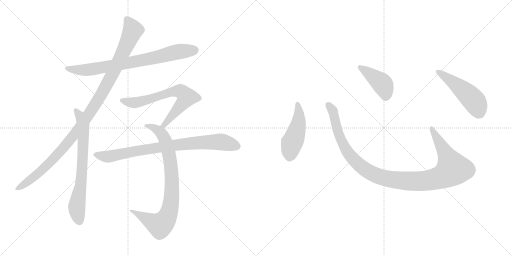
t = 0.00 s
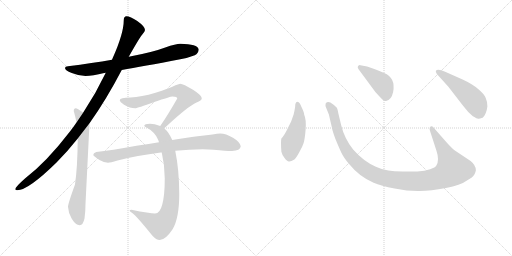
t = 1.82 s
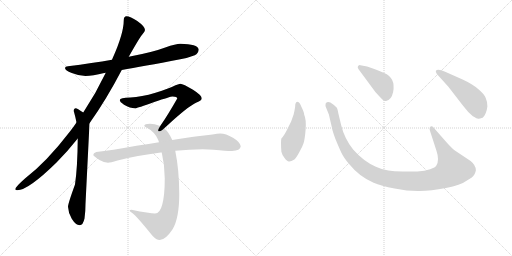
t = 3.63 s
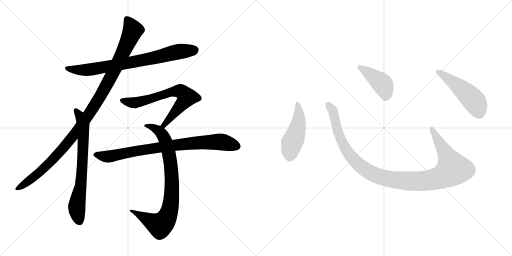
t = 5.45 s
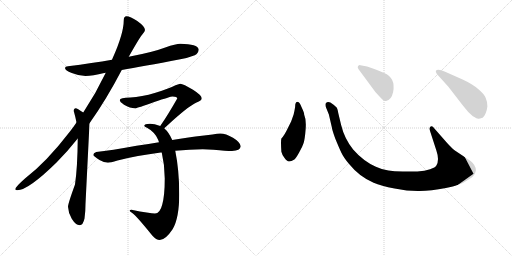
t = 7.26 s
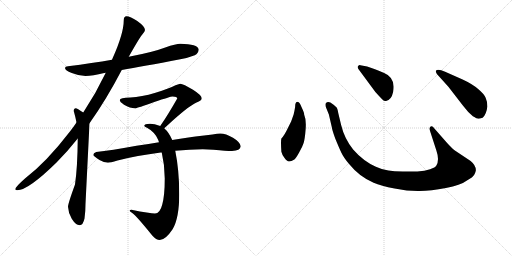
t = 9.08 s

The animated SVG that drew these frames (rendered in a browser with its animation timeline set to each time). Animation: 10 CSS @keyframes rules; one cycle of 9.08 s.

<svg version="1.1" viewBox="0 0 2048 1024" xmlns="http://www.w3.org/2000/svg">
  <g stroke="lightgray" stroke-dasharray="1,1" stroke-width="1" transform="scale(4, 4)">
    <line x1="0" y1="0" x2="256" y2="256"></line>
    <line x1="256" y1="0" x2="0" y2="256"></line>
    <line x1="128" y1="0" x2="128" y2="256"></line>
    <line x1="0" y1="128" x2="256" y2="128"></line>
    <line x1="256" y1="0" x2="512" y2="256"></line>
    <line x1="512" y1="0" x2="256" y2="256"></line>
    <line x1="384" y1="0" x2="384" y2="256"></line>
    <line x1="256" y1="128" x2="512" y2="128"></line>
  </g>
<g transform="scale(1, -1) translate(0, -850)">
   <style type="text/css">
    @keyframes keyframes0 {
      from {
       stroke: black;
       stroke-dashoffset: 777;
       stroke-width: 128;
       }
       72% {
       animation-timing-function: step-end;
       stroke: black;
       stroke-dashoffset: 0;
       stroke-width: 128;
       }
       to {
       stroke: black;
       stroke-width: 1024;
       }
       }
       #make-me-a-hanzi-animation-0 {
         animation: keyframes0 0.882324s both;
         animation-delay: 0.000000s;
         animation-timing-function: linear;
       }
    @keyframes keyframes1 {
      from {
       stroke: black;
       stroke-dashoffset: 1104;
       stroke-width: 128;
       }
       78% {
       animation-timing-function: step-end;
       stroke: black;
       stroke-dashoffset: 0;
       stroke-width: 128;
       }
       to {
       stroke: black;
       stroke-width: 1024;
       }
       }
       #make-me-a-hanzi-animation-1 {
         animation: keyframes1 1.148438s both;
         animation-delay: 0.882324s;
         animation-timing-function: linear;
       }
    @keyframes keyframes2 {
      from {
       stroke: black;
       stroke-dashoffset: 710;
       stroke-width: 128;
       }
       70% {
       animation-timing-function: step-end;
       stroke: black;
       stroke-dashoffset: 0;
       stroke-width: 128;
       }
       to {
       stroke: black;
       stroke-width: 1024;
       }
       }
       #make-me-a-hanzi-animation-2 {
         animation: keyframes2 0.827799s both;
         animation-delay: 2.030762s;
         animation-timing-function: linear;
       }
    @keyframes keyframes3 {
      from {
       stroke: black;
       stroke-dashoffset: 685;
       stroke-width: 128;
       }
       69% {
       animation-timing-function: step-end;
       stroke: black;
       stroke-dashoffset: 0;
       stroke-width: 128;
       }
       to {
       stroke: black;
       stroke-width: 1024;
       }
       }
       #make-me-a-hanzi-animation-3 {
         animation: keyframes3 0.807454s both;
         animation-delay: 2.858561s;
         animation-timing-function: linear;
       }
    @keyframes keyframes4 {
      from {
       stroke: black;
       stroke-dashoffset: 844;
       stroke-width: 128;
       }
       73% {
       animation-timing-function: step-end;
       stroke: black;
       stroke-dashoffset: 0;
       stroke-width: 128;
       }
       to {
       stroke: black;
       stroke-width: 1024;
       }
       }
       #make-me-a-hanzi-animation-4 {
         animation: keyframes4 0.936849s both;
         animation-delay: 3.666015s;
         animation-timing-function: linear;
       }
    @keyframes keyframes5 {
      from {
       stroke: black;
       stroke-dashoffset: 833;
       stroke-width: 128;
       }
       73% {
       animation-timing-function: step-end;
       stroke: black;
       stroke-dashoffset: 0;
       stroke-width: 128;
       }
       to {
       stroke: black;
       stroke-width: 1024;
       }
       }
       #make-me-a-hanzi-animation-5 {
         animation: keyframes5 0.927897s both;
         animation-delay: 4.602864s;
         animation-timing-function: linear;
       }
    @keyframes keyframes6 {
      from {
       stroke: black;
       stroke-dashoffset: 474;
       stroke-width: 128;
       }
       61% {
       animation-timing-function: step-end;
       stroke: black;
       stroke-dashoffset: 0;
       stroke-width: 128;
       }
       to {
       stroke: black;
       stroke-width: 1024;
       }
       }
       #make-me-a-hanzi-animation-6 {
         animation: keyframes6 0.635742s both;
         animation-delay: 5.530761s;
         animation-timing-function: linear;
       }
    @keyframes keyframes7 {
      from {
       stroke: black;
       stroke-dashoffset: 1118;
       stroke-width: 128;
       }
       78% {
       animation-timing-function: step-end;
       stroke: black;
       stroke-dashoffset: 0;
       stroke-width: 128;
       }
       to {
       stroke: black;
       stroke-width: 1024;
       }
       }
       #make-me-a-hanzi-animation-7 {
         animation: keyframes7 1.159831s both;
         animation-delay: 6.166503s;
         animation-timing-function: linear;
       }
    @keyframes keyframes8 {
      from {
       stroke: black;
       stroke-dashoffset: 422;
       stroke-width: 128;
       }
       58% {
       animation-timing-function: step-end;
       stroke: black;
       stroke-dashoffset: 0;
       stroke-width: 128;
       }
       to {
       stroke: black;
       stroke-width: 1024;
       }
       }
       #make-me-a-hanzi-animation-8 {
         animation: keyframes8 0.593424s both;
         animation-delay: 7.326334s;
         animation-timing-function: linear;
       }
    @keyframes keyframes9 {
      from {
       stroke: black;
       stroke-dashoffset: 501;
       stroke-width: 128;
       }
       62% {
       animation-timing-function: step-end;
       stroke: black;
       stroke-dashoffset: 0;
       stroke-width: 128;
       }
       to {
       stroke: black;
       stroke-width: 1024;
       }
       }
       #make-me-a-hanzi-animation-9 {
         animation: keyframes9 0.657715s both;
         animation-delay: 7.919758s;
         animation-timing-function: linear;
       }
</style>
<path d="M 721.0 675.5 Q 704.0 675.5 661.0 660.5 Q 611.0 641.5 515.0 623.5 L 448.0 611.5 Q 371.0 598.5 272.0 585.5 Q 260.0 584.5 260.0 578.5 Q 260.0 568.5 287.0 558.5 Q 317.0 546.5 342.0 546.5 Q 370.0 546.5 417.0 558.5 Q 419.0 558.5 423.0 559.5 L 487.0 570.5 Q 569.0 584.5 721.0 613.5 Q 748.0 617.5 779.0 629.5 Q 794.0 637.5 795.0 652.5 Q 791.0 674.5 721.0 675.5 Z" fill="lightgray"></path> 
<path d="M 515.0 623.5 Q 559.0 701.5 570.0 713.5 Q 580.0 725.5 580.0 730.5 Q 580.0 744.5 549.0 766.5 Q 521.0 785.5 506.0 785.5 Q 495.0 785.5 495.0 769.5 Q 495.0 716.5 450.0 616.5 Q 449.0 613.5 448.0 611.5 L 423.0 559.5 Q 383.0 475.5 333.0 400.5 L 306.0 360.5 Q 293.0 341.5 279.0 323.5 Q 186.0 202.5 100.0 136.5 Q 61.0 102.5 61.0 93.5 Q 61.0 89.5 69.0 89.5 Q 113.0 89.5 226.0 200.5 Q 269.0 243.5 311.0 296.5 L 358.0 357.5 Q 425.0 451.5 487.0 570.5 L 515.0 623.5 Z" fill="lightgray"></path> 
<path d="M 333.0 400.5 Q 308.0 417.5 303.0 417.5 Q 295.0 417.5 295.0 406.5 Q 302.0 381.5 306.0 360.5 L 311.0 296.5 Q 310.0 179.5 300.0 112.5 Q 272.0 35.5 272.0 23.5 Q 273.0 -0.5 287.0 -24.5 Q 303.0 -50.5 319.0 -50.5 Q 332.0 -50.5 338.0 -23.5 Q 342.0 3.5 342.0 35.5 L 358.0 357.5 C 359.0 383.5 358.0 384.5 333.0 400.5 Z" fill="lightgray"></path> 
<path d="M 721.0 515.5 Q 717.0 515.5 702.0 509.5 Q 676.0 496.5 622.0 479.5 Q 565.0 462.5 522.0 460.5 Q 479.0 460.5 479.0 449.5 Q 479.0 443.5 496.0 431.5 Q 520.0 417.5 541.0 417.5 Q 549.0 417.5 617.0 442.5 Q 682.0 464.5 690.0 464.5 Q 709.0 464.5 709.0 456.5 Q 670.0 388.5 647.0 355.5 Q 644.0 351.5 641.0 346.5 C 624.0 321.5 635.0 317.5 657.0 337.5 Q 661.0 340.5 667.0 346.5 Q 752.0 425.5 786.0 440.5 Q 807.0 448.5 807.0 456.5 Q 807.0 469.5 772.0 491.5 Q 733.0 515.5 721.0 515.5 Z" fill="lightgray"></path> 
<path d="M 641.0 346.5 Q 617.0 355.5 600.0 355.5 Q 577.0 355.5 577.0 347.5 Q 577.0 344.5 588.0 339.5 Q 620.0 322.5 633.0 290.5 Q 634.0 286.5 636.0 281.5 L 647.0 240.5 Q 659.0 189.5 659.0 136.5 Q 659.0 68.5 649.0 32.5 Q 640.0 -3.5 620.0 -3.5 Q 600.0 -3.5 526.0 11.5 Q 519.0 11.5 518.0 7.5 Q 518.0 6.5 529.0 -1.5 Q 546.0 -13.5 609.0 -91.5 Q 625.0 -109.5 639.0 -109.5 Q 662.0 -109.5 691.0 -65.5 Q 717.0 -20.5 717.0 74.5 Q 717.0 168.5 701.0 247.5 L 689.0 290.5 Q 676.0 320.5 657.0 337.5 L 641.0 346.5 Z" fill="lightgray"></path> 
<path d="M 636.0 281.5 Q 597.0 275.5 546.0 267.5 Q 443.0 248.5 385.0 242.5 Q 373.0 238.5 373.0 230.5 Q 374.0 226.5 398.0 210.5 Q 417.0 199.5 432.0 199.5 Q 441.0 199.5 470.0 208.5 Q 547.0 228.5 643.0 240.5 Q 644.0 240.5 647.0 240.5 L 701.0 247.5 Q 759.0 253.5 811.0 253.5 L 854.0 251.5 Q 905.0 246.5 928.0 246.5 Q 961.0 247.5 963.0 265.5 Q 960.0 282.5 932.0 299.5 Q 903.0 316.5 881.0 316.5 Q 870.0 316.5 850.0 312.5 Q 817.0 308.5 782.0 304.5 Q 759.0 301.5 689.0 290.5 L 636.0 281.5 Z" fill="lightgray"></path> 
<path d="M 1180.5 422.5 Q 1178.5 409.5 1174.5 392.5 L 1164.5 364.5 L 1151.5 338.5 Q 1137.5 308.5 1125.5 296.5 Q 1122.5 286.5 1125.5 243.5 Q 1127.5 233.5 1137.5 219.5 Q 1148.5 204.5 1155.5 204.5 Q 1163.5 203.5 1177.5 212.5 Q 1184.5 218.5 1196.5 240.5 Q 1209.5 262.5 1214.5 278.5 Q 1219.5 294.5 1222.5 333.5 Q 1225.5 372.5 1216.5 392.5 Q 1217.5 398.5 1205.5 423.5 Q 1198.5 442.5 1191.5 442.5 Q 1180.5 443.5 1180.5 422.5 Z" fill="lightgray"></path> 
<path d="M 1788.5 278.5 L 1737.5 336.5 Q 1729.5 348.5 1722.5 344.5 Q 1715.5 339.5 1720.5 325.5 L 1745.5 248.5 Q 1758.5 210.5 1745.5 188.5 Q 1741.5 180.5 1720.5 173.5 Q 1699.5 165.5 1669.5 164.5 L 1610.5 164.5 Q 1575.5 165.5 1553.5 168.5 Q 1531.5 170.5 1503.5 183.5 Q 1453.5 205.5 1412.5 252.5 Q 1377.5 296.5 1364.5 350.5 L 1353.5 396.5 Q 1350.5 413.5 1347.5 419.5 Q 1340.5 428.5 1321.5 440.5 Q 1309.5 445.5 1302.5 436.5 Q 1300.5 428.5 1304.5 419.5 L 1315.5 392.5 L 1327.5 340.5 Q 1327.5 334.5 1340.5 297.5 Q 1356.5 258.5 1365.5 239.5 Q 1374.5 220.5 1395.5 195.5 Q 1437.5 143.5 1494.5 119.5 Q 1523.5 106.5 1578.5 96.5 Q 1633.5 85.5 1678.5 86.5 Q 1723.5 86.5 1783.5 98.5 Q 1843.5 110.5 1864.5 126.5 Q 1893.5 142.5 1897.5 152.5 Q 1902.5 162.5 1903.5 169.5 Q 1903.5 189.5 1882.5 206.5 L 1819.5 248.5 Q 1807.5 257.5 1788.5 278.5 Z" fill="lightgray"></path> 
<path d="M 1433.5 574.5 L 1501.5 482.5 Q 1520.5 461.5 1528.5 453.5 Q 1537.5 444.5 1544.5 446.5 Q 1565.5 450.5 1572.5 482.5 Q 1583.5 539.5 1536.5 558.5 Q 1506.5 572.5 1491.5 576.5 L 1468.5 584.5 L 1441.5 589.5 Q 1436.5 590.5 1432.5 586.5 Q 1428.5 582.5 1433.5 574.5 Z" fill="lightgray"></path> 
<path d="M 1793.5 503.5 L 1851.5 428.5 Q 1872.5 400.5 1891.5 385.5 Q 1908.5 375.5 1912.5 375.5 Q 1916.5 374.5 1930.5 379.5 Q 1945.5 392.5 1949.5 424.5 Q 1949.5 444.5 1942.5 459.5 Q 1936.5 474.5 1912.5 494.5 Q 1889.5 514.5 1850.5 532.5 L 1780.5 563.5 Q 1751.5 575.5 1743.5 567.5 Q 1741.5 564.5 1747.5 554.5 L 1793.5 503.5 Z" fill="lightgray"></path> 
      <clipPath id="make-me-a-hanzi-clip-0">
      <path d="M 721.0 675.5 Q 704.0 675.5 661.0 660.5 Q 611.0 641.5 515.0 623.5 L 448.0 611.5 Q 371.0 598.5 272.0 585.5 Q 260.0 584.5 260.0 578.5 Q 260.0 568.5 287.0 558.5 Q 317.0 546.5 342.0 546.5 Q 370.0 546.5 417.0 558.5 Q 419.0 558.5 423.0 559.5 L 487.0 570.5 Q 569.0 584.5 721.0 613.5 Q 748.0 617.5 779.0 629.5 Q 794.0 637.5 795.0 652.5 Q 791.0 674.5 721.0 675.5 Z" fill="lightgray"></path>
      </clipPath>
      <path clip-path="url(#make-me-a-hanzi-clip-0)" d="M 268.0 578.5 L 326.0 569.5 L 386.0 575.5 L 598.0 615.5 L 711.0 643.5 L 781.0 649.5 " fill="none" id="make-me-a-hanzi-animation-0" stroke-dasharray="649 1298" stroke-linecap="round"></path>

      <clipPath id="make-me-a-hanzi-clip-1">
      <path d="M 515.0 623.5 Q 559.0 701.5 570.0 713.5 Q 580.0 725.5 580.0 730.5 Q 580.0 744.5 549.0 766.5 Q 521.0 785.5 506.0 785.5 Q 495.0 785.5 495.0 769.5 Q 495.0 716.5 450.0 616.5 Q 449.0 613.5 448.0 611.5 L 423.0 559.5 Q 383.0 475.5 333.0 400.5 L 306.0 360.5 Q 293.0 341.5 279.0 323.5 Q 186.0 202.5 100.0 136.5 Q 61.0 102.5 61.0 93.5 Q 61.0 89.5 69.0 89.5 Q 113.0 89.5 226.0 200.5 Q 269.0 243.5 311.0 296.5 L 358.0 357.5 Q 425.0 451.5 487.0 570.5 L 515.0 623.5 Z" fill="lightgray"></path>
      </clipPath>
      <path clip-path="url(#make-me-a-hanzi-clip-1)" d="M 507.0 773.5 L 531.0 727.5 L 446.0 545.5 L 369.0 412.5 L 309.0 327.5 L 217.0 218.5 L 133.0 139.5 L 67.0 94.5 " fill="none" id="make-me-a-hanzi-animation-1" stroke-dasharray="976 1952" stroke-linecap="round"></path>

      <clipPath id="make-me-a-hanzi-clip-2">
      <path d="M 333.0 400.5 Q 308.0 417.5 303.0 417.5 Q 295.0 417.5 295.0 406.5 Q 302.0 381.5 306.0 360.5 L 311.0 296.5 Q 310.0 179.5 300.0 112.5 Q 272.0 35.5 272.0 23.5 Q 273.0 -0.5 287.0 -24.5 Q 303.0 -50.5 319.0 -50.5 Q 332.0 -50.5 338.0 -23.5 Q 342.0 3.5 342.0 35.5 L 358.0 357.5 C 359.0 383.5 358.0 384.5 333.0 400.5 Z" fill="lightgray"></path>
      </clipPath>
      <path clip-path="url(#make-me-a-hanzi-clip-2)" d="M 303.0 408.5 L 317.0 392.5 L 333.0 350.5 L 326.0 136.5 L 307.0 21.5 L 318.0 -34.5 " fill="none" id="make-me-a-hanzi-animation-2" stroke-dasharray="582 1164" stroke-linecap="round"></path>

      <clipPath id="make-me-a-hanzi-clip-3">
      <path d="M 721.0 515.5 Q 717.0 515.5 702.0 509.5 Q 676.0 496.5 622.0 479.5 Q 565.0 462.5 522.0 460.5 Q 479.0 460.5 479.0 449.5 Q 479.0 443.5 496.0 431.5 Q 520.0 417.5 541.0 417.5 Q 549.0 417.5 617.0 442.5 Q 682.0 464.5 690.0 464.5 Q 709.0 464.5 709.0 456.5 Q 670.0 388.5 647.0 355.5 Q 644.0 351.5 641.0 346.5 C 624.0 321.5 635.0 317.5 657.0 337.5 Q 661.0 340.5 667.0 346.5 Q 752.0 425.5 786.0 440.5 Q 807.0 448.5 807.0 456.5 Q 807.0 469.5 772.0 491.5 Q 733.0 515.5 721.0 515.5 Z" fill="lightgray"></path>
      </clipPath>
      <path clip-path="url(#make-me-a-hanzi-clip-3)" d="M 486.0 448.5 L 540.0 439.5 L 684.0 482.5 L 717.0 486.5 L 733.0 478.5 L 746.0 459.5 L 738.0 446.5 L 668.0 361.5 L 647.0 348.5 " fill="none" id="make-me-a-hanzi-animation-3" stroke-dasharray="557 1114" stroke-linecap="round"></path>

      <clipPath id="make-me-a-hanzi-clip-4">
      <path d="M 641.0 346.5 Q 617.0 355.5 600.0 355.5 Q 577.0 355.5 577.0 347.5 Q 577.0 344.5 588.0 339.5 Q 620.0 322.5 633.0 290.5 Q 634.0 286.5 636.0 281.5 L 647.0 240.5 Q 659.0 189.5 659.0 136.5 Q 659.0 68.5 649.0 32.5 Q 640.0 -3.5 620.0 -3.5 Q 600.0 -3.5 526.0 11.5 Q 519.0 11.5 518.0 7.5 Q 518.0 6.5 529.0 -1.5 Q 546.0 -13.5 609.0 -91.5 Q 625.0 -109.5 639.0 -109.5 Q 662.0 -109.5 691.0 -65.5 Q 717.0 -20.5 717.0 74.5 Q 717.0 168.5 701.0 247.5 L 689.0 290.5 Q 676.0 320.5 657.0 337.5 L 641.0 346.5 Z" fill="lightgray"></path>
      </clipPath>
      <path clip-path="url(#make-me-a-hanzi-clip-4)" d="M 584.0 346.5 L 605.0 343.5 L 635.0 326.5 L 652.0 307.5 L 666.0 276.5 L 679.0 221.5 L 688.0 131.5 L 683.0 28.5 L 665.0 -24.5 L 639.0 -50.5 L 596.0 -31.5 L 537.0 7.5 L 525.0 4.5 " fill="none" id="make-me-a-hanzi-animation-4" stroke-dasharray="716 1432" stroke-linecap="round"></path>

      <clipPath id="make-me-a-hanzi-clip-5">
      <path d="M 636.0 281.5 Q 597.0 275.5 546.0 267.5 Q 443.0 248.5 385.0 242.5 Q 373.0 238.5 373.0 230.5 Q 374.0 226.5 398.0 210.5 Q 417.0 199.5 432.0 199.5 Q 441.0 199.5 470.0 208.5 Q 547.0 228.5 643.0 240.5 Q 644.0 240.5 647.0 240.5 L 701.0 247.5 Q 759.0 253.5 811.0 253.5 L 854.0 251.5 Q 905.0 246.5 928.0 246.5 Q 961.0 247.5 963.0 265.5 Q 960.0 282.5 932.0 299.5 Q 903.0 316.5 881.0 316.5 Q 870.0 316.5 850.0 312.5 Q 817.0 308.5 782.0 304.5 Q 759.0 301.5 689.0 290.5 L 636.0 281.5 Z" fill="lightgray"></path>
      </clipPath>
      <path clip-path="url(#make-me-a-hanzi-clip-5)" d="M 379.0 232.5 L 423.0 223.5 L 441.0 225.5 L 589.0 254.5 L 792.0 279.5 L 877.0 283.5 L 949.0 266.5 " fill="none" id="make-me-a-hanzi-animation-5" stroke-dasharray="705 1410" stroke-linecap="round"></path>

      <clipPath id="make-me-a-hanzi-clip-6">
      <path d="M 1180.5 422.5 Q 1178.5 409.5 1174.5 392.5 L 1164.5 364.5 L 1151.5 338.5 Q 1137.5 308.5 1125.5 296.5 Q 1122.5 286.5 1125.5 243.5 Q 1127.5 233.5 1137.5 219.5 Q 1148.5 204.5 1155.5 204.5 Q 1163.5 203.5 1177.5 212.5 Q 1184.5 218.5 1196.5 240.5 Q 1209.5 262.5 1214.5 278.5 Q 1219.5 294.5 1222.5 333.5 Q 1225.5 372.5 1216.5 392.5 Q 1217.5 398.5 1205.5 423.5 Q 1198.5 442.5 1191.5 442.5 Q 1180.5 443.5 1180.5 422.5 Z" fill="lightgray"></path>
      </clipPath>
      <path clip-path="url(#make-me-a-hanzi-clip-6)" d="M 1190.5 433.5 L 1195.5 370.5 L 1161.5 255.5 L 1157.5 220.5 " fill="none" id="make-me-a-hanzi-animation-6" stroke-dasharray="346 692" stroke-linecap="round"></path>

      <clipPath id="make-me-a-hanzi-clip-7">
      <path d="M 1788.5 278.5 L 1737.5 336.5 Q 1729.5 348.5 1722.5 344.5 Q 1715.5 339.5 1720.5 325.5 L 1745.5 248.5 Q 1758.5 210.5 1745.5 188.5 Q 1741.5 180.5 1720.5 173.5 Q 1699.5 165.5 1669.5 164.5 L 1610.5 164.5 Q 1575.5 165.5 1553.5 168.5 Q 1531.5 170.5 1503.5 183.5 Q 1453.5 205.5 1412.5 252.5 Q 1377.5 296.5 1364.5 350.5 L 1353.5 396.5 Q 1350.5 413.5 1347.5 419.5 Q 1340.5 428.5 1321.5 440.5 Q 1309.5 445.5 1302.5 436.5 Q 1300.5 428.5 1304.5 419.5 L 1315.5 392.5 L 1327.5 340.5 Q 1327.5 334.5 1340.5 297.5 Q 1356.5 258.5 1365.5 239.5 Q 1374.5 220.5 1395.5 195.5 Q 1437.5 143.5 1494.5 119.5 Q 1523.5 106.5 1578.5 96.5 Q 1633.5 85.5 1678.5 86.5 Q 1723.5 86.5 1783.5 98.5 Q 1843.5 110.5 1864.5 126.5 Q 1893.5 142.5 1897.5 152.5 Q 1902.5 162.5 1903.5 169.5 Q 1903.5 189.5 1882.5 206.5 L 1819.5 248.5 Q 1807.5 257.5 1788.5 278.5 Z" fill="lightgray"></path>
      </clipPath>
      <path clip-path="url(#make-me-a-hanzi-clip-7)" d="M 1311.5 431.5 L 1333.5 399.5 L 1353.5 313.5 L 1393.5 236.5 L 1464.5 169.5 L 1500.5 150.5 L 1545.5 136.5 L 1621.5 126.5 L 1712.5 128.5 L 1766.5 142.5 L 1811.5 174.5 L 1726.5 337.5 " fill="none" id="make-me-a-hanzi-animation-7" stroke-dasharray="990 1980" stroke-linecap="round"></path>

      <clipPath id="make-me-a-hanzi-clip-8">
      <path d="M 1433.5 574.5 L 1501.5 482.5 Q 1520.5 461.5 1528.5 453.5 Q 1537.5 444.5 1544.5 446.5 Q 1565.5 450.5 1572.5 482.5 Q 1583.5 539.5 1536.5 558.5 Q 1506.5 572.5 1491.5 576.5 L 1468.5 584.5 L 1441.5 589.5 Q 1436.5 590.5 1432.5 586.5 Q 1428.5 582.5 1433.5 574.5 Z" fill="lightgray"></path>
      </clipPath>
      <path clip-path="url(#make-me-a-hanzi-clip-8)" d="M 1439.5 581.5 L 1528.5 515.5 L 1542.5 482.5 L 1542.5 463.5 " fill="none" id="make-me-a-hanzi-animation-8" stroke-dasharray="294 588" stroke-linecap="round"></path>

      <clipPath id="make-me-a-hanzi-clip-9">
      <path d="M 1793.5 503.5 L 1851.5 428.5 Q 1872.5 400.5 1891.5 385.5 Q 1908.5 375.5 1912.5 375.5 Q 1916.5 374.5 1930.5 379.5 Q 1945.5 392.5 1949.5 424.5 Q 1949.5 444.5 1942.5 459.5 Q 1936.5 474.5 1912.5 494.5 Q 1889.5 514.5 1850.5 532.5 L 1780.5 563.5 Q 1751.5 575.5 1743.5 567.5 Q 1741.5 564.5 1747.5 554.5 L 1793.5 503.5 Z" fill="lightgray"></path>
      </clipPath>
      <path clip-path="url(#make-me-a-hanzi-clip-9)" d="M 1750.5 562.5 L 1830.5 507.5 L 1889.5 454.5 L 1904.5 434.5 L 1914.5 392.5 " fill="none" id="make-me-a-hanzi-animation-9" stroke-dasharray="373 746" stroke-linecap="round"></path>

</g>
</svg>
